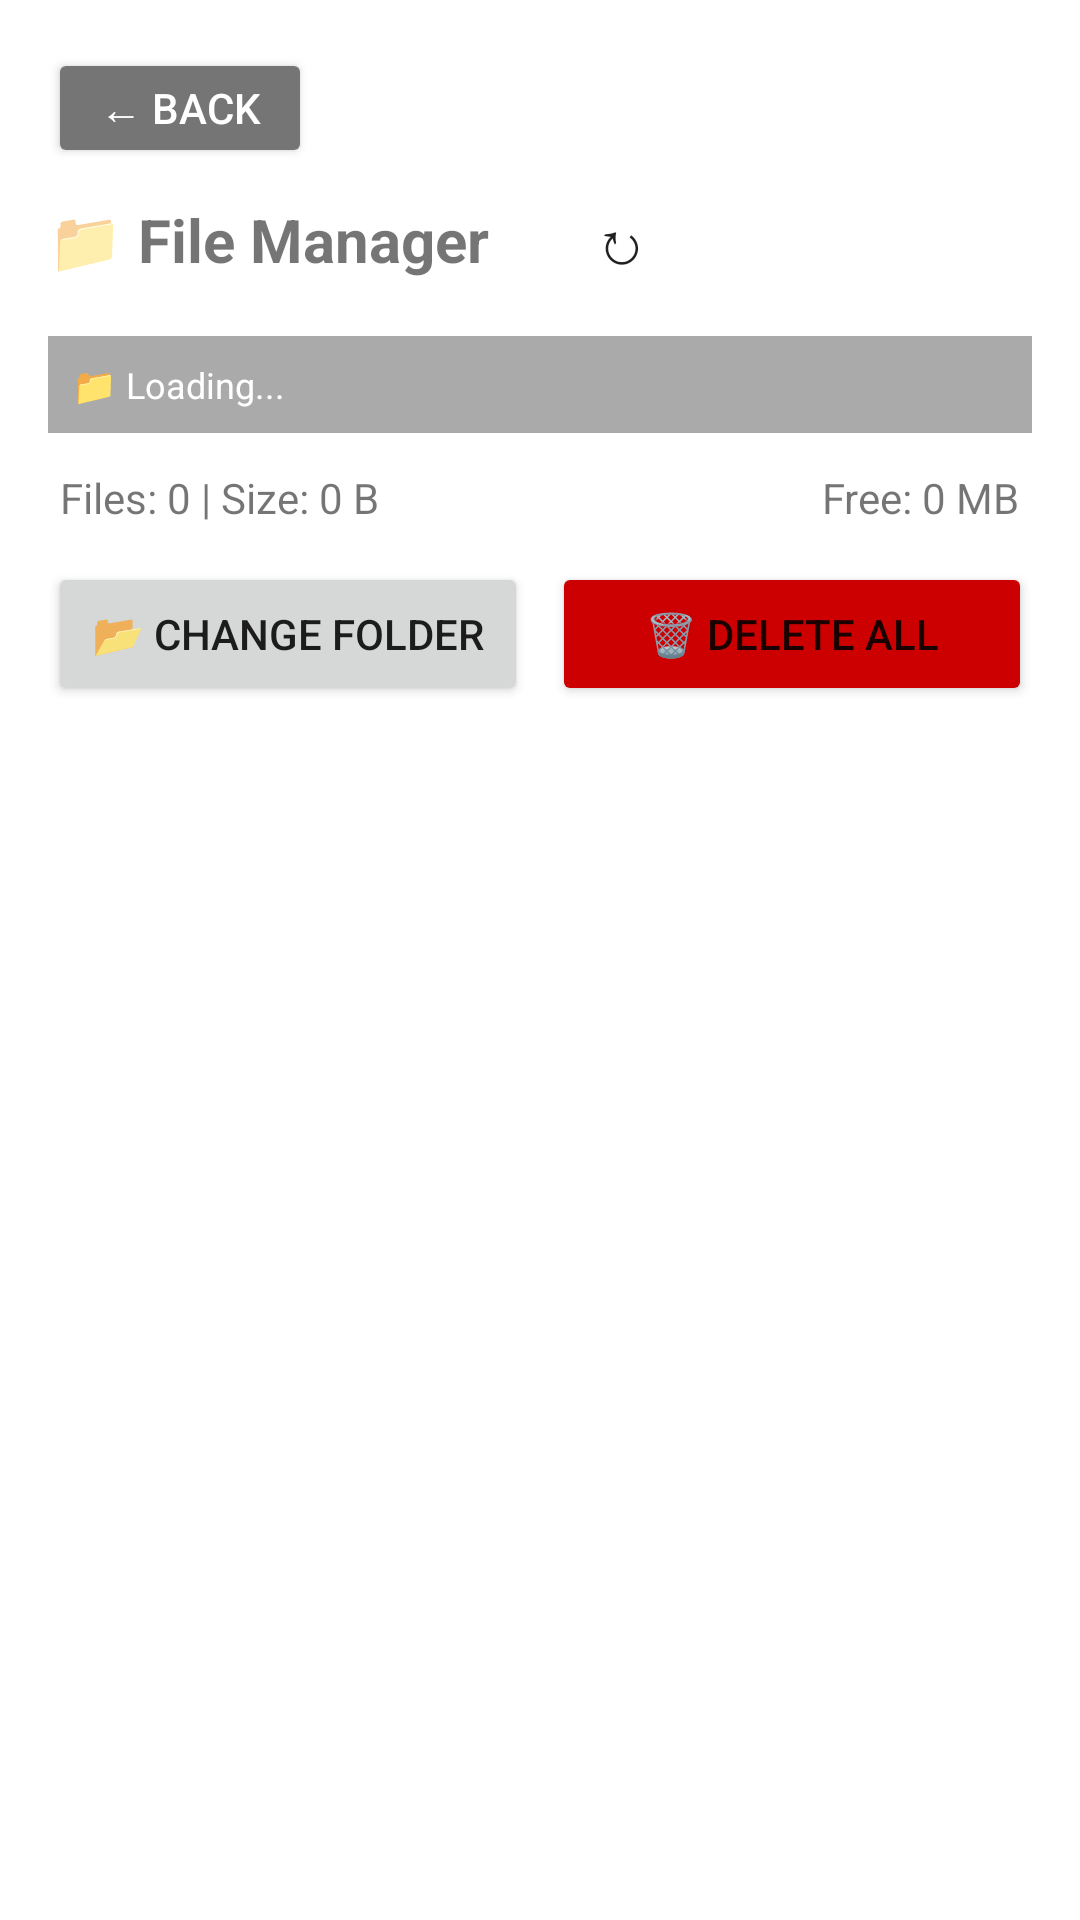

The Android layout XML behind this screen, and the referenced resources:
<!-- AndroidManifest.xml: application theme Theme.Usb_communication_demo -->
<!-- res/layout/fragment_folder_viewer.xml -->
<?xml version="1.0" encoding="utf-8"?>
<androidx.constraintlayout.widget.ConstraintLayout xmlns:android="http://schemas.android.com/apk/res/android"
    android:layout_width="match_parent"
    android:layout_height="match_parent">

    <LinearLayout
        android:layout_width="match_parent"
        android:layout_height="match_parent"
        android:orientation="vertical"
        android:padding="16dp"
        android:background="@android:color/white">

        
        <Button
            android:id="@+id/buttonBack"
            android:layout_width="wrap_content"
            android:layout_height="40dp"
            android:backgroundTint="#757575"
            android:text="← Back"
            android:textColor="#FFFFFF" />

        <LinearLayout
            android:layout_width="match_parent"
            android:layout_height="wrap_content"
            android:orientation="horizontal"
            android:gravity="center_vertical">

            <TextView
                android:layout_width="wrap_content"
                android:layout_height="wrap_content"
                android:text="📁 File Manager"
                android:textSize="20sp"
                android:textStyle="bold"
                android:gravity="center" />

            <Button
                android:id="@+id/buttonRefresh"
                android:layout_width="wrap_content"
                android:layout_height="wrap_content"
                android:text="↻"
                style="@style/Widget.AppCompat.Button.Borderless"
                android:textSize="20sp" />
        </LinearLayout>

        
        <LinearLayout
            android:id="@+id/layoutPermissionWarning"
            android:layout_width="match_parent"
            android:layout_height="wrap_content"
            android:orientation="horizontal"
            android:background="@android:color/holo_orange_light"
            android:padding="8dp"
            android:layout_marginTop="8dp"
            android:visibility="gone">

            <TextView
                android:id="@+id/textPermissionWarning"
                android:layout_width="0dp"
                android:layout_height="wrap_content"
                android:layout_weight="1"
                android:text="⚠️ Storage permission required to access all files"
                android:textColor="@android:color/white"
                android:textSize="12sp" />

            <Button
                android:id="@+id/buttonRequestPermission"
                android:layout_width="wrap_content"
                android:layout_height="wrap_content"
                android:text="Grant"
                android:textSize="12sp"
                android:background="@android:color/white"
                android:textColor="@android:color/holo_orange_light"
                android:padding="4dp"
                android:minWidth="60dp" />
        </LinearLayout>

        
        <TextView
            android:id="@+id/textFolderPath"
            android:layout_width="match_parent"
            android:layout_height="wrap_content"
            android:padding="8dp"
            android:background="@android:color/darker_gray"
            android:textColor="@android:color/white"
            android:textSize="12sp"
            android:layout_marginTop="8dp"
            android:singleLine="true"
            android:ellipsize="marquee"
            android:marqueeRepeatLimit="marquee_forever"
            android:text="📁 Loading..." />

        
        <TextView
            android:id="@+id/textRecentFiles"
            android:layout_width="match_parent"
            android:layout_height="wrap_content"
            android:padding="4dp"
            android:textSize="12sp"
            android:textColor="@android:color/holo_blue_dark"
            android:layout_marginTop="4dp"
            android:visibility="gone"
            android:text="Recent: " />

        
        <LinearLayout
            android:layout_width="match_parent"
            android:layout_height="wrap_content"
            android:orientation="horizontal"
            android:layout_marginTop="8dp">

            <TextView
                android:id="@+id/textStats"
                android:layout_width="0dp"
                android:layout_height="wrap_content"
                android:layout_weight="1"
                android:text="Files: 0 | Size: 0 B"
                android:textSize="14sp"
                android:padding="4dp" />

            <TextView
                android:id="@+id/textStorageInfo"
                android:layout_width="wrap_content"
                android:layout_height="wrap_content"
                android:text="Free: 0 MB"
                android:textSize="14sp"
                android:padding="4dp" />
        </LinearLayout>

        
        <TextView
            android:id="@+id/textEmpty"
            android:layout_width="match_parent"
            android:layout_height="0dp"
            android:layout_weight="1"
            android:gravity="center"
            android:text="No files found\n\nData will appear here when you start receiving serial data"
            android:textSize="16sp"
            android:textColor="@android:color/darker_gray"
            android:visibility="gone" />

        
        <androidx.recyclerview.widget.RecyclerView
            android:id="@+id/recyclerViewFiles"
            android:layout_width="match_parent"
            android:layout_height="0dp"
            android:layout_weight="1"
            android:layout_marginTop="8dp"
            android:visibility="gone"
            android:clipToPadding="false"
            android:paddingBottom="8dp" />

        
        <LinearLayout
            android:layout_width="match_parent"
            android:layout_height="wrap_content"
            android:orientation="horizontal"
            android:layout_marginTop="8dp">

            <Button
                android:id="@+id/buttonChangeFolder"
                android:layout_width="0dp"
                android:layout_height="wrap_content"
                android:layout_weight="1"
                android:text="📂 Change Folder"
                android:layout_marginEnd="4dp" />

            <Button
                android:id="@+id/buttonClearAll"
                android:layout_width="0dp"
                android:layout_height="wrap_content"
                android:layout_weight="1"
                android:text="🗑️ Delete All"
                android:layout_marginStart="4dp"
                android:backgroundTint="@android:color/holo_red_dark" />
        </LinearLayout>

    </LinearLayout>

</androidx.constraintlayout.widget.ConstraintLayout>
<!-- resources referenced by this layout -->
<resources>
  <style name="Theme.Usb_communication_demo" parent="Theme.MaterialComponents.Light.NoActionBar">
          <item name="colorPrimary">#2196F3</item>
          <item name="colorPrimaryVariant">#1976D2</item>
          <item name="colorOnPrimary">#FFFFFF</item>
          <item name="colorSecondary">#4CAF50</item>
          <item name="colorSecondaryVariant">#388E3C</item>
          <item name="colorOnSecondary">#FFFFFF</item>
          <item name="android:windowBackground">@android:color/white</item>
      </style>
</resources>
